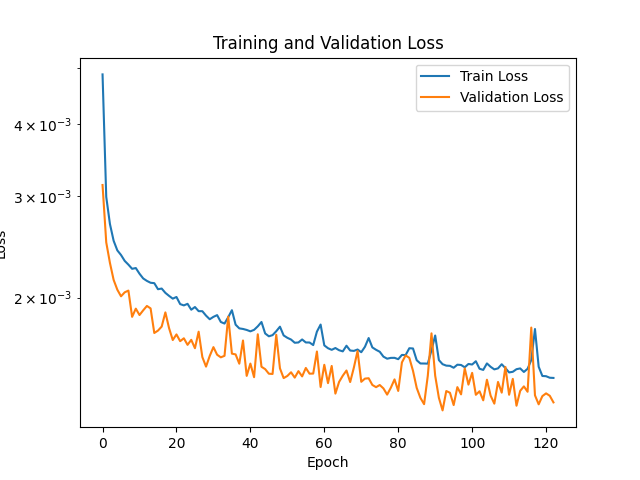

The data file committed next to this chart (first rows):
Epoch, Train Loss, Validation Loss
1, 0.004874, 0.003134
2, 0.002989, 0.002493
3, 0.002682, 0.002297
4, 0.002509, 0.002146
5, 0.002414, 0.002064
6, 0.00237, 0.00201
7, 0.002315, 0.002042
8, 0.002281, 0.002057
9, 0.002243, 0.001852
10, 0.00225, 0.001913
11, 0.0022, 0.001865
12, 0.002159, 0.001901
13, 0.002138, 0.001934
14, 0.002122, 0.001915
15, 0.002118, 0.001736
16, 0.002068, 0.001753
17, 0.002073, 0.001781
18, 0.002038, 0.001885
19, 0.002013, 0.00177
20, 0.001991, 0.001688
21, 0.002005, 0.001726
22, 0.001949, 0.001681
23, 0.001938, 0.0017
24, 0.001951, 0.001656
25, 0.001905, 0.00169
26, 0.001926, 0.001634
27, 0.001894, 0.001745
28, 0.001894, 0.001577
29, 0.001861, 0.001518
30, 0.001834, 0.001584
31, 0.001852, 0.001641
32, 0.001865, 0.001592
33, 0.001814, 0.001576
34, 0.001803, 0.001585
35, 0.001849, 0.001854
36, 0.001902, 0.001599
37, 0.001795, 0.001594
38, 0.001769, 0.001536
39, 0.001765, 0.001685
40, 0.001758, 0.001463
41, 0.001748, 0.001537
42, 0.001758, 0.001455
43, 0.001783, 0.001728
44, 0.001814, 0.001517
45, 0.001733, 0.001503
46, 0.001714, 0.001476
47, 0.001722, 0.001474
48, 0.001749, 0.001724
49, 0.001781, 0.001508
50, 0.00172, 0.00145
51, 0.001703, 0.001463
52, 0.001692, 0.001484
53, 0.00167, 0.001453
54, 0.001672, 0.001491
55, 0.001692, 0.00146
56, 0.001672, 0.00151
57, 0.001672, 0.001476
58, 0.001655, 0.001477
59, 0.001746, 0.001613
60, 0.001796, 0.0014
... 940 more rows
